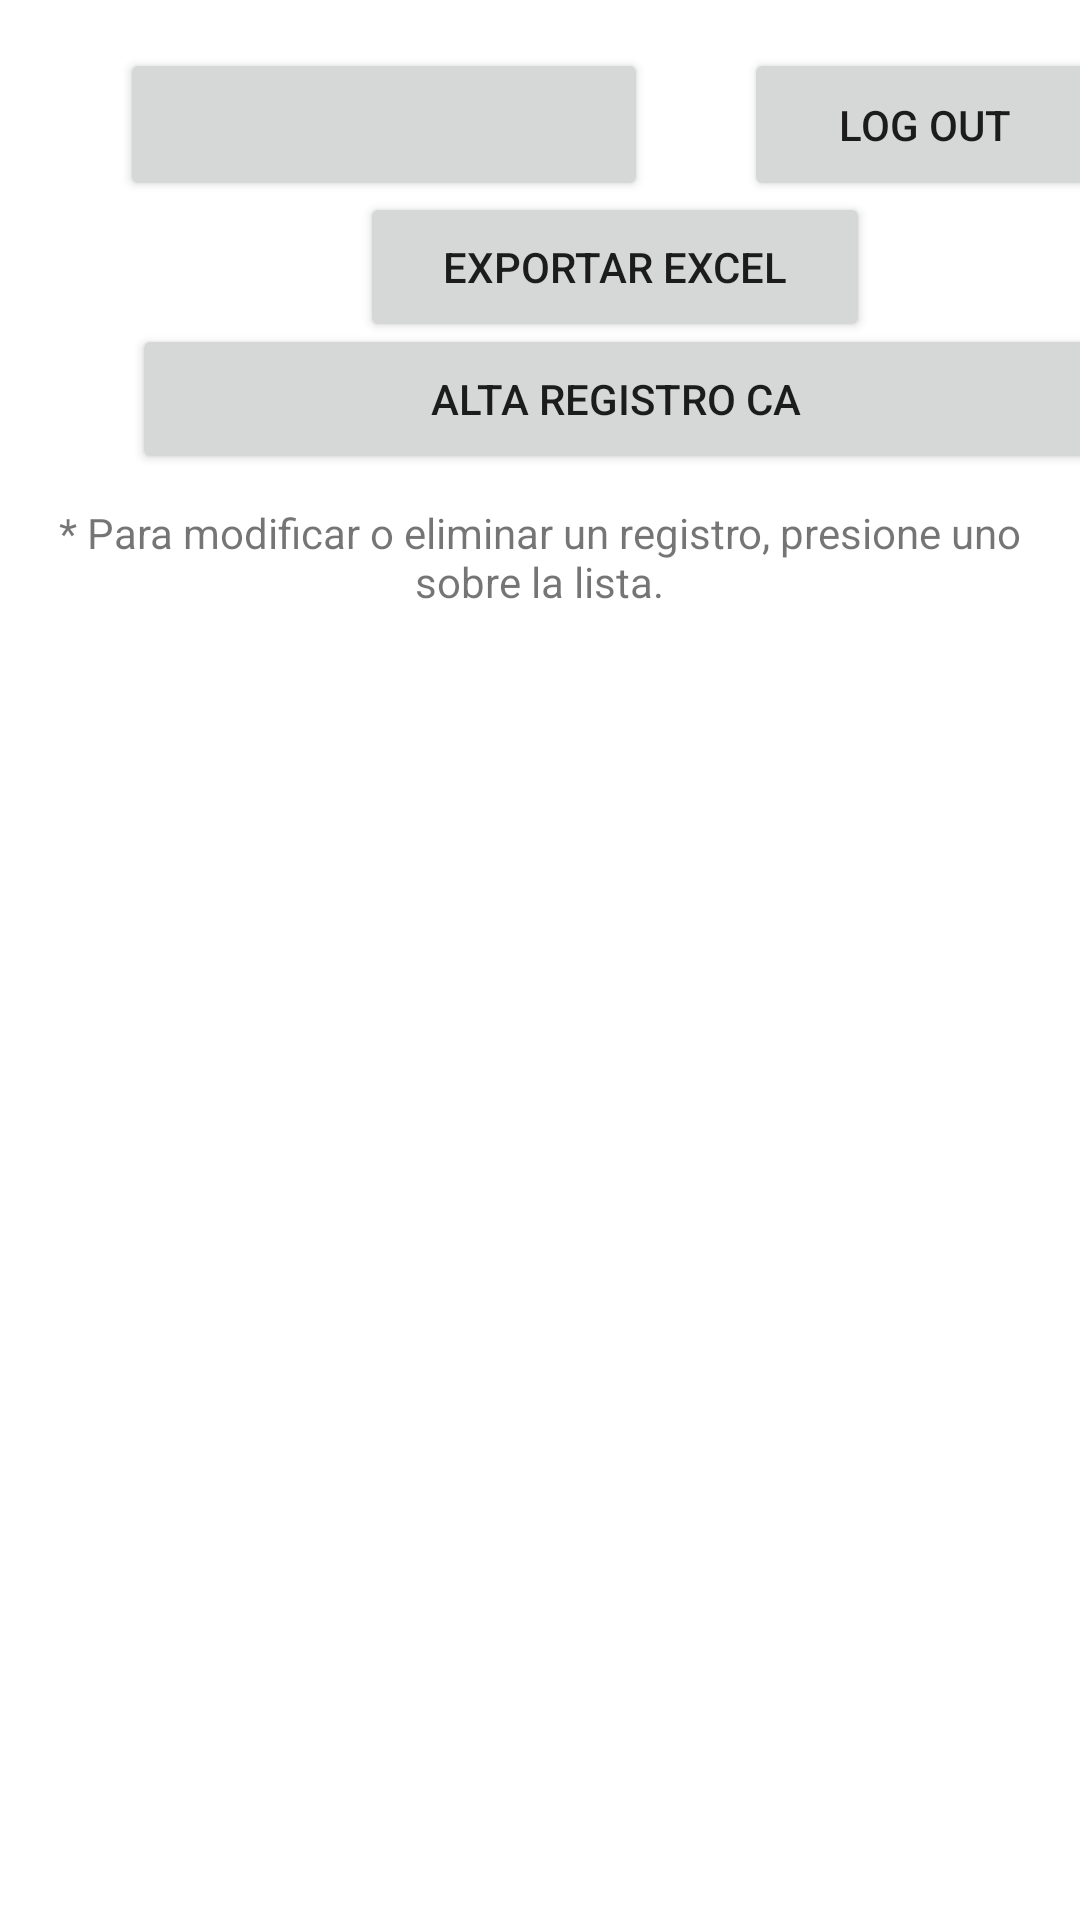

Reconstruct the res/layout file that produces this screen, plus the resources it refers to.
<!-- AndroidManifest.xml: application theme Theme.PFT -->
<!-- res/layout/activity_menu.xml -->
<?xml version="1.0" encoding="utf-8"?>
<androidx.constraintlayout.widget.ConstraintLayout xmlns:android="http://schemas.android.com/apk/res/android"
    xmlns:app="http://schemas.android.com/apk/res-auto"
    xmlns:tools="http://schemas.android.com/tools"
    android:layout_width="match_parent"
    android:layout_height="match_parent"
    tools:context=".pages.menus.MainActivity">


    <Button
        android:id="@+id/buttonAlta"
        android:layout_width="322dp"
        android:layout_height="50dp"
        android:layout_marginStart="44dp"
        android:layout_marginTop="108dp"
        android:text="ALTA REGISTRO CA"
        app:layout_constraintStart_toStartOf="parent"
        app:layout_constraintTop_toTopOf="parent" />

    <Button
        android:id="@+id/buttonExportar"
        android:layout_width="170dp"
        android:layout_height="50dp"
        android:layout_marginStart="120dp"
        android:layout_marginTop="64dp"
        android:text="Exportar Excel"
        app:layout_constraintStart_toStartOf="parent"
        app:layout_constraintTop_toTopOf="parent" />

    <Button
        android:id="@+id/buttonPerfil"
        android:layout_width="176dp"
        android:layout_height="51dp"
        android:layout_marginStart="40dp"
        android:layout_marginTop="16dp"
        android:text=""
        app:layout_constraintStart_toStartOf="parent"
        app:layout_constraintTop_toTopOf="parent" />

    <Button
        android:id="@+id/buttonLogout"
        android:layout_width="120dp"
        android:layout_height="51dp"
        android:layout_marginStart="248dp"
        android:layout_marginTop="16dp"
        android:text="LOG OUT"
        app:layout_constraintStart_toStartOf="parent"
        app:layout_constraintTop_toTopOf="parent" />

    <ScrollView
        android:layout_width="409dp"
        android:layout_height="520dp"
        android:layout_marginTop="236dp"
        app:layout_constraintStart_toStartOf="parent"
        app:layout_constraintTop_toTopOf="parent">

        <LinearLayout
            android:layout_width="match_parent"
            android:layout_height="420dp"
            android:orientation="vertical">

            <ListView
                android:id="@+id/lstRegistros"
                android:layout_width="wrap_content"
                android:layout_height="480dp"
                android:layout_marginStart="4dp"
                android:layout_marginTop="16dp"
                android:divider="#000000"
                android:dividerHeight="10px" />
        </LinearLayout>
    </ScrollView>

    <TextView
        android:id="@+id/textView"
        android:layout_width="333dp"
        android:layout_height="42dp"
        android:layout_marginTop="168dp"
        android:text="* Para modificar o eliminar un registro, presione uno sobre la lista."
        android:textAlignment="center"
        app:layout_constraintEnd_toEndOf="parent"
        app:layout_constraintHorizontal_bias="0.493"
        app:layout_constraintStart_toStartOf="parent"
        app:layout_constraintTop_toTopOf="parent" />

</androidx.constraintlayout.widget.ConstraintLayout>
<!-- resources referenced by this layout -->
<resources>
  <style name="Theme.PFT" parent="Theme.MaterialComponents.DayNight.NoActionBar">
          
          <item name="colorPrimary">@color/purple_500</item>
          <item name="colorPrimaryVariant">@color/purple_700</item>
          <item name="colorOnPrimary">@color/white</item>
          
          <item name="colorSecondary">@color/teal_200</item>
          <item name="colorSecondaryVariant">@color/teal_700</item>
          <item name="colorOnSecondary">@color/black</item>
          
          <item name="android:statusBarColor" tools:targetApi="l">?attr/colorPrimaryVariant</item>
          
      </style>
  <!-- not gathered from this repository: default colours our renderer supplied (Android Studio template values) -->
  <color name="purple_500">#FF6200EE</color>
  <color name="purple_700">#FF3700B3</color>
  <color name="teal_200">#FF03DAC5</color>
  <color name="teal_700">#FF018786</color>
  <color name="black">#FF000000</color>
  <color name="white">#FFFFFFFF</color>
</resources>
